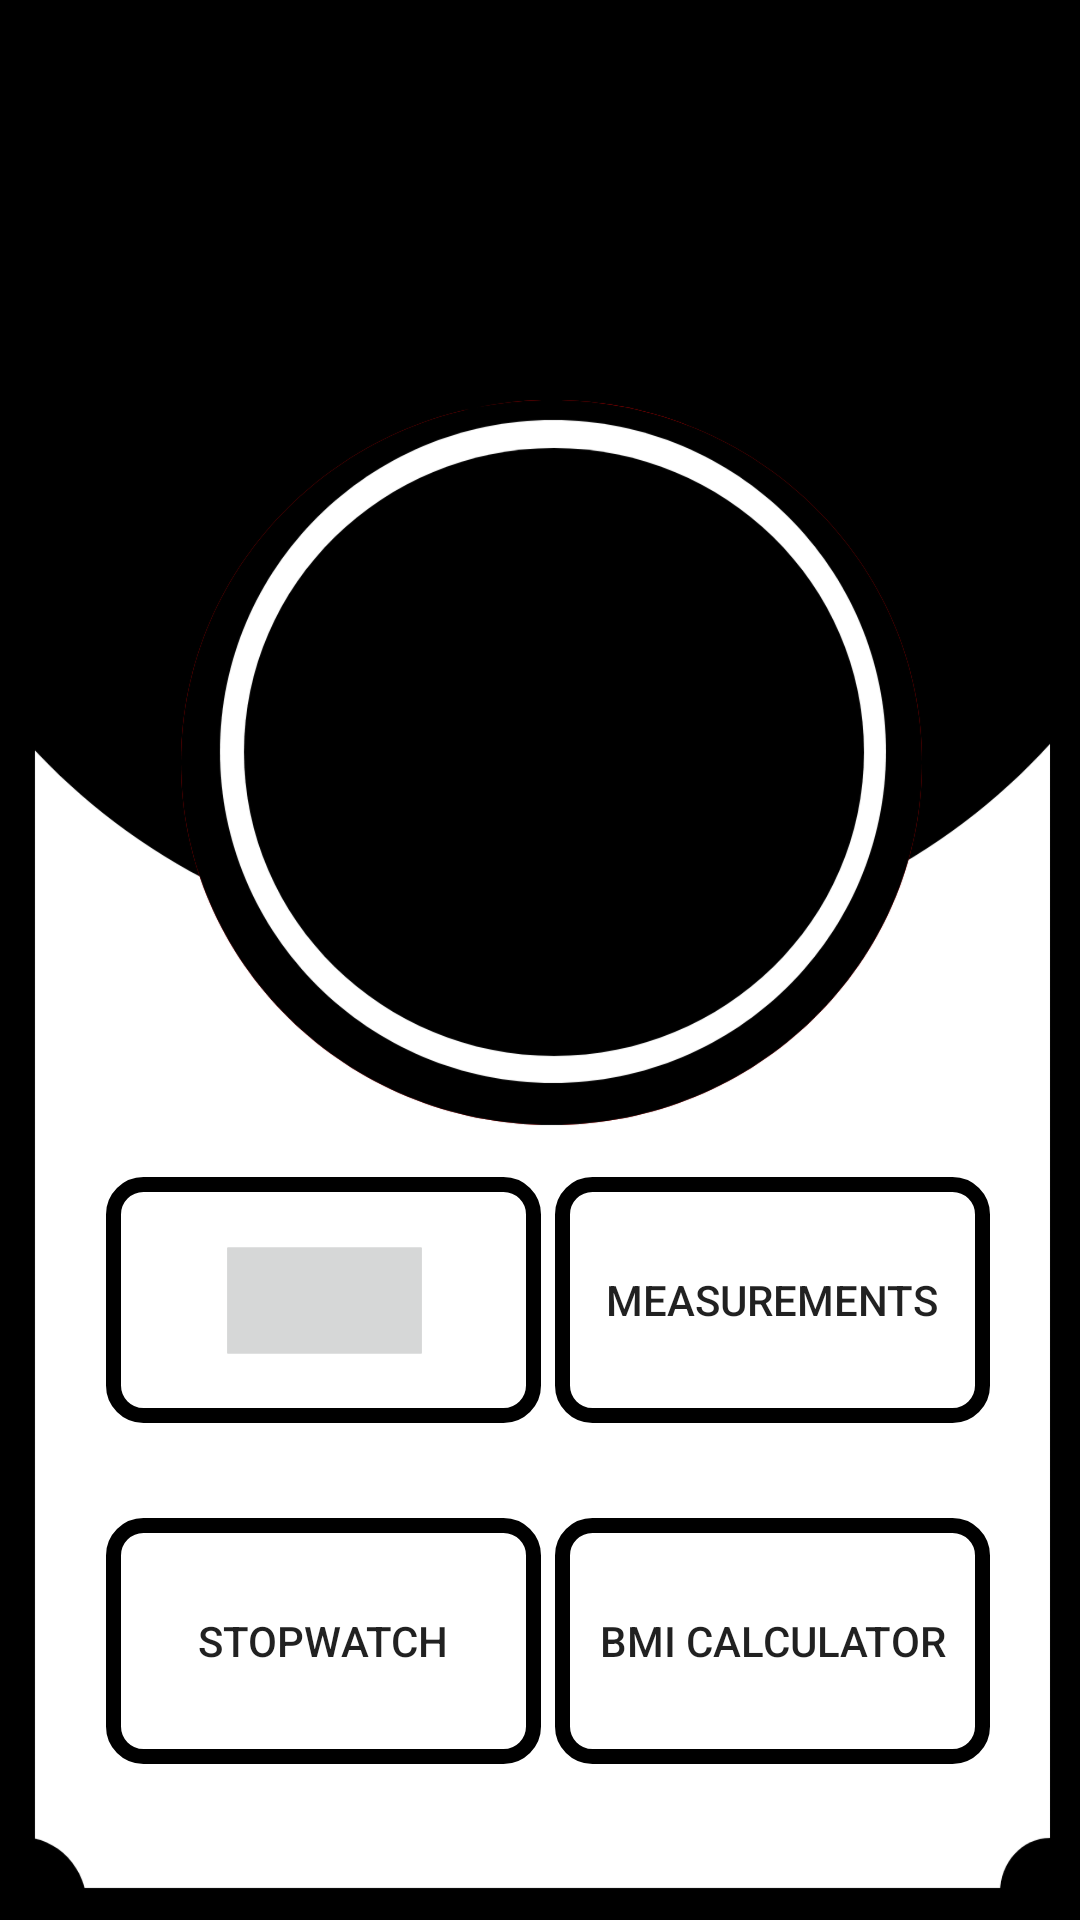

This screen was rendered from an Android layout file. Write that file and the resources it references.
<!-- AndroidManifest.xml: application theme Theme.Fitnify -->
<!-- res/layout/activity_main.xml -->
<?xml version="1.0" encoding="utf-8"?>
<androidx.constraintlayout.widget.ConstraintLayout xmlns:android="http://schemas.android.com/apk/res/android"
    xmlns:app="http://schemas.android.com/apk/res-auto"
    xmlns:tools="http://schemas.android.com/tools"
    android:layout_width="match_parent"
    android:layout_height="match_parent"
    android:background="@drawable/app_logo"
    tools:context=".MainActivity">

    <Button
        android:id="@+id/button5"
        android:layout_width="145dp"
        android:layout_height="82dp"
        android:background="@drawable/btn"
        app:iconTint="@color/white"
        app:layout_constraintBottom_toTopOf="@+id/button6"
        app:layout_constraintEnd_toEndOf="parent"
        app:layout_constraintHorizontal_bias="0.165"
        app:layout_constraintStart_toStartOf="parent"
        app:layout_constraintTop_toTopOf="parent"
        app:layout_constraintVertical_bias="0.925"
        app:rippleColor="#000000" />

    <Button
        android:id="@+id/button8"
        android:layout_width="145dp"
        android:layout_height="82dp"
        android:background="@drawable/btn"
        android:text="Measurements"
        app:iconTint="@color/white"
        app:layout_constraintBottom_toTopOf="@+id/button4"
        app:layout_constraintEnd_toEndOf="parent"
        app:layout_constraintHorizontal_bias="0.86"
        app:layout_constraintStart_toStartOf="parent"
        app:layout_constraintTop_toTopOf="parent"
        app:layout_constraintVertical_bias="0.925"
        app:rippleColor="#000000" />

    <Button
        android:background="@drawable/btn"
        android:id="@+id/button6"
        android:layout_width="145dp"
        android:layout_height="82dp"
        android:text="StopWatch"
        app:layout_constraintBottom_toBottomOf="parent"
        app:layout_constraintEnd_toEndOf="parent"
        app:layout_constraintHorizontal_bias="0.165"
        app:layout_constraintStart_toStartOf="parent"
        app:layout_constraintTop_toTopOf="parent"
        app:layout_constraintVertical_bias="0.907" />

    <Button
        android:background="@drawable/btn"
        android:id="@+id/button4"
        android:layout_width="145dp"
        android:layout_height="82dp"
        android:text="BMI Calculator"
        app:layout_constraintBottom_toBottomOf="parent"
        app:layout_constraintEnd_toEndOf="parent"
        app:layout_constraintHorizontal_bias="0.86"
        app:layout_constraintStart_toStartOf="parent"
        app:layout_constraintTop_toTopOf="parent"
        app:layout_constraintVertical_bias="0.907" />

    <ImageButton
        android:id="@+id/imageButton"
        android:layout_width="441dp"
        android:layout_height="519dp"
        android:scaleX="0.15"
        android:scaleY="0.07"
        app:layout_constraintBottom_toBottomOf="@+id/button5"
        app:layout_constraintEnd_toEndOf="@+id/button5"
        app:layout_constraintStart_toStartOf="@+id/button5"
        app:layout_constraintTop_toTopOf="@+id/button5"
        app:srcCompat="@drawable/calendar" />


</androidx.constraintlayout.widget.ConstraintLayout>
<!-- resources referenced by this layout -->
<resources>
  <!-- drawable app_logo: png bitmap (drawable, 429598 bytes) -->
  <!-- drawable btn (drawable) -->
  <?xml version="1.0" encoding="utf-8"?>
  <shape android:shape="rectangle" xmlns:android="http://schemas.android.com/apk/res/android">
  
       <stroke android:color="@color/black"
           android:width="5dp"/>
  
      <corners android:radius="10dp"/>
  
  
  </shape>
  <style name="Theme.Fitnify" parent="Base.Theme.Fitnify" />
  <style name="Base.Theme.Fitnify" parent="Theme.AppCompat.Light.NoActionBar">
          
          
      </style>
  <!-- not gathered from this repository: default colours our renderer supplied (Android Studio template values) -->
  <color name="black">#FF000000</color>
  <color name="white">#FFFFFFFF</color>
</resources>
